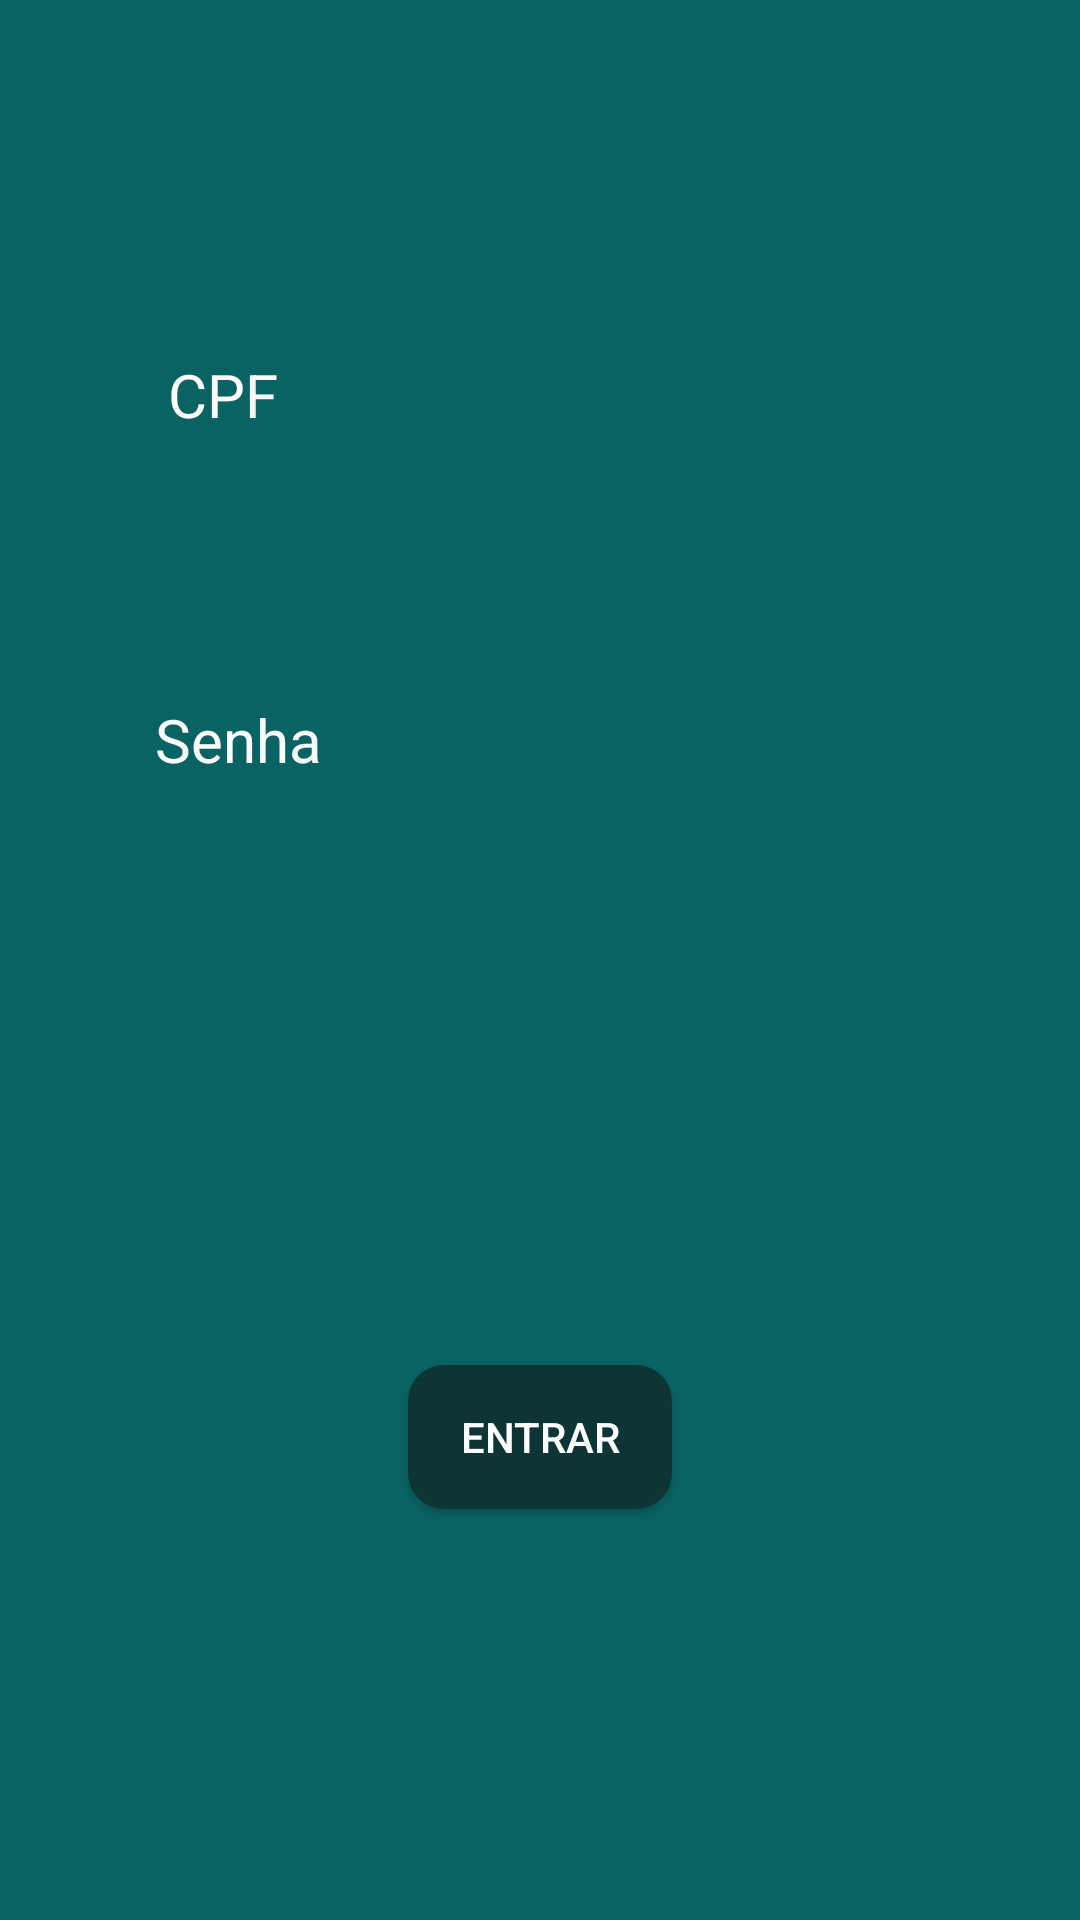

Produce the Android XML layout that renders to this screen, including the resource entries it uses.
<!-- AndroidManifest.xml: application theme Theme.CareMIKotlin -->
<!-- res/layout/login.xml -->
<?xml version="1.0" encoding="utf-8"?>
<androidx.constraintlayout.widget.ConstraintLayout xmlns:android="http://schemas.android.com/apk/res/android"
    xmlns:app="http://schemas.android.com/apk/res-auto"
    xmlns:tools="http://schemas.android.com/tools"
    android:layout_width="match_parent"
    android:layout_height="match_parent"
    android:background="#0A6363">

    <EditText
        android:id="@+id/edtLogin"
        android:layout_width="300dp"
        android:layout_height="52dp"
        android:layout_marginTop="13dp"
        android:layout_marginEnd="32dp"
        android:layout_marginBottom="23dp"
        android:padding="13dp"
        android:background="@drawable/radius"
        android:ems="10"
        android:inputType="number"
        app:layout_constraintBottom_toTopOf="@+id/txtSenha"
        app:layout_constraintEnd_toEndOf="parent"
        app:layout_constraintHorizontal_bias="0.0"
        app:layout_constraintStart_toStartOf="@+id/txtLogin"
        app:layout_constraintTop_toBottomOf="@+id/txtLogin"
        app:layout_constraintVertical_bias="0.466" />

    <TextView
        android:id="@+id/title"
        android:layout_width="171dp"
        android:layout_height="76dp"
        android:layout_marginStart="32dp"
        android:layout_marginTop="142dp"
        android:layout_marginEnd="32dp"
        android:layout_marginBottom="570dp"
        android:clickable="false"
        android:text="CareMI"
        android:textColor="#FBFBFB"
        android:textSize="48sp"
        app:layout_constraintBottom_toBottomOf="parent"
        app:layout_constraintEnd_toEndOf="parent"
        app:layout_constraintStart_toStartOf="parent"
        app:layout_constraintTop_toTopOf="parent" />

    <TextView
        android:id="@+id/txtLogin"
        android:layout_width="wrap_content"
        android:layout_height="wrap_content"
        android:layout_marginStart="56dp"
        android:layout_marginTop="50dp"
        android:text="CPF"
        android:textColor="#FBFBFB"
        android:textSize="20sp"
        app:layout_constraintBottom_toTopOf="@+id/edtLogin"
        app:layout_constraintStart_toStartOf="parent"
        app:layout_constraintTop_toBottomOf="@+id/title"
        app:layout_constraintVertical_bias="0.53"
        tools:ignore="MissingConstraints" />

    <EditText
        android:id="@+id/edtSenha"
        android:layout_width="300dp"
        android:layout_height="52dp"
        android:layout_marginTop="35dp"
        android:layout_marginEnd="32dp"
        android:layout_marginBottom="294dp"
        android:background="@drawable/radius"
        android:ems="10"
        android:inputType="text|textPassword"
        app:layout_constraintBottom_toBottomOf="parent"
        app:layout_constraintEnd_toEndOf="parent"
        app:layout_constraintHorizontal_bias="0.0"
        app:layout_constraintStart_toStartOf="@+id/txtSenha"
        app:layout_constraintTop_toTopOf="@+id/txtSenha"
        app:layout_constraintVertical_bias="1.0" />

    <TextView
        android:id="@+id/txtSenha"
        android:layout_width="wrap_content"
        android:layout_height="wrap_content"
        android:layout_marginStart="32dp"
        android:layout_marginEnd="32dp"
        android:layout_marginBottom="8dp"
        android:text="Senha"
        android:textColor="#FBFBFB"
        android:textSize="20sp"
        app:layout_constraintBottom_toTopOf="@+id/edtSenha"
        app:layout_constraintEnd_toEndOf="parent"
        app:layout_constraintHorizontal_bias="0.082"
        app:layout_constraintStart_toStartOf="parent"
        app:layout_constraintTop_toBottomOf="@+id/edtLogin"
        tools:ignore="MissingConstraints" />

    <Button
        android:id="@+id/btnEntrar"
        android:layout_width="wrap_content"
        android:layout_height="wrap_content"
        android:layout_marginStart="32dp"
        android:layout_marginTop="109dp"
        android:layout_marginEnd="32dp"
        android:layout_marginBottom="137dp"
        android:textColor="#FFFFFF"
        android:background="@drawable/btn"
        android:hapticFeedbackEnabled="true"
        android:text="Entrar"
        app:layout_constraintBottom_toBottomOf="parent"
        app:layout_constraintEnd_toEndOf="parent"
        app:layout_constraintStart_toStartOf="parent"
        app:layout_constraintTop_toBottomOf="@+id/edtSenha" />


</androidx.constraintlayout.widget.ConstraintLayout>
<!-- resources referenced by this layout -->
<resources>
  <!-- drawable btn (drawable) -->
  <shape xmlns:android="http://schemas.android.com/apk/res/android">
      <solid android:color="#0E3535"/>
      <corners android:radius="12dp"/>
      <stroke
          android:width="0dp"
          android:color="#000"/>
  </shape>
  <style name="Theme.CareMIKotlin" parent="Theme.MaterialComponents.DayNight.DarkActionBar">
          
          <item name="colorPrimary">@color/purple_500</item>
          <item name="colorPrimaryVariant">@color/purple_700</item>
          <item name="colorOnPrimary">@color/white</item>
          
          <item name="colorSecondary">@color/teal_200</item>
          <item name="colorSecondaryVariant">@color/teal_700</item>
          <item name="colorOnSecondary">@color/black</item>
          
          <item name="android:statusBarColor">?attr/colorPrimaryVariant</item>
          
      </style>
  <!-- not gathered from this repository: default colours our renderer supplied (Android Studio template values) -->
  <color name="purple_500">#FF6200EE</color>
  <color name="purple_700">#FF3700B3</color>
  <color name="teal_200">#FF03DAC5</color>
  <color name="teal_700">#FF018786</color>
  <color name="black">#FF000000</color>
  <color name="white">#FFFFFFFF</color>
</resources>
